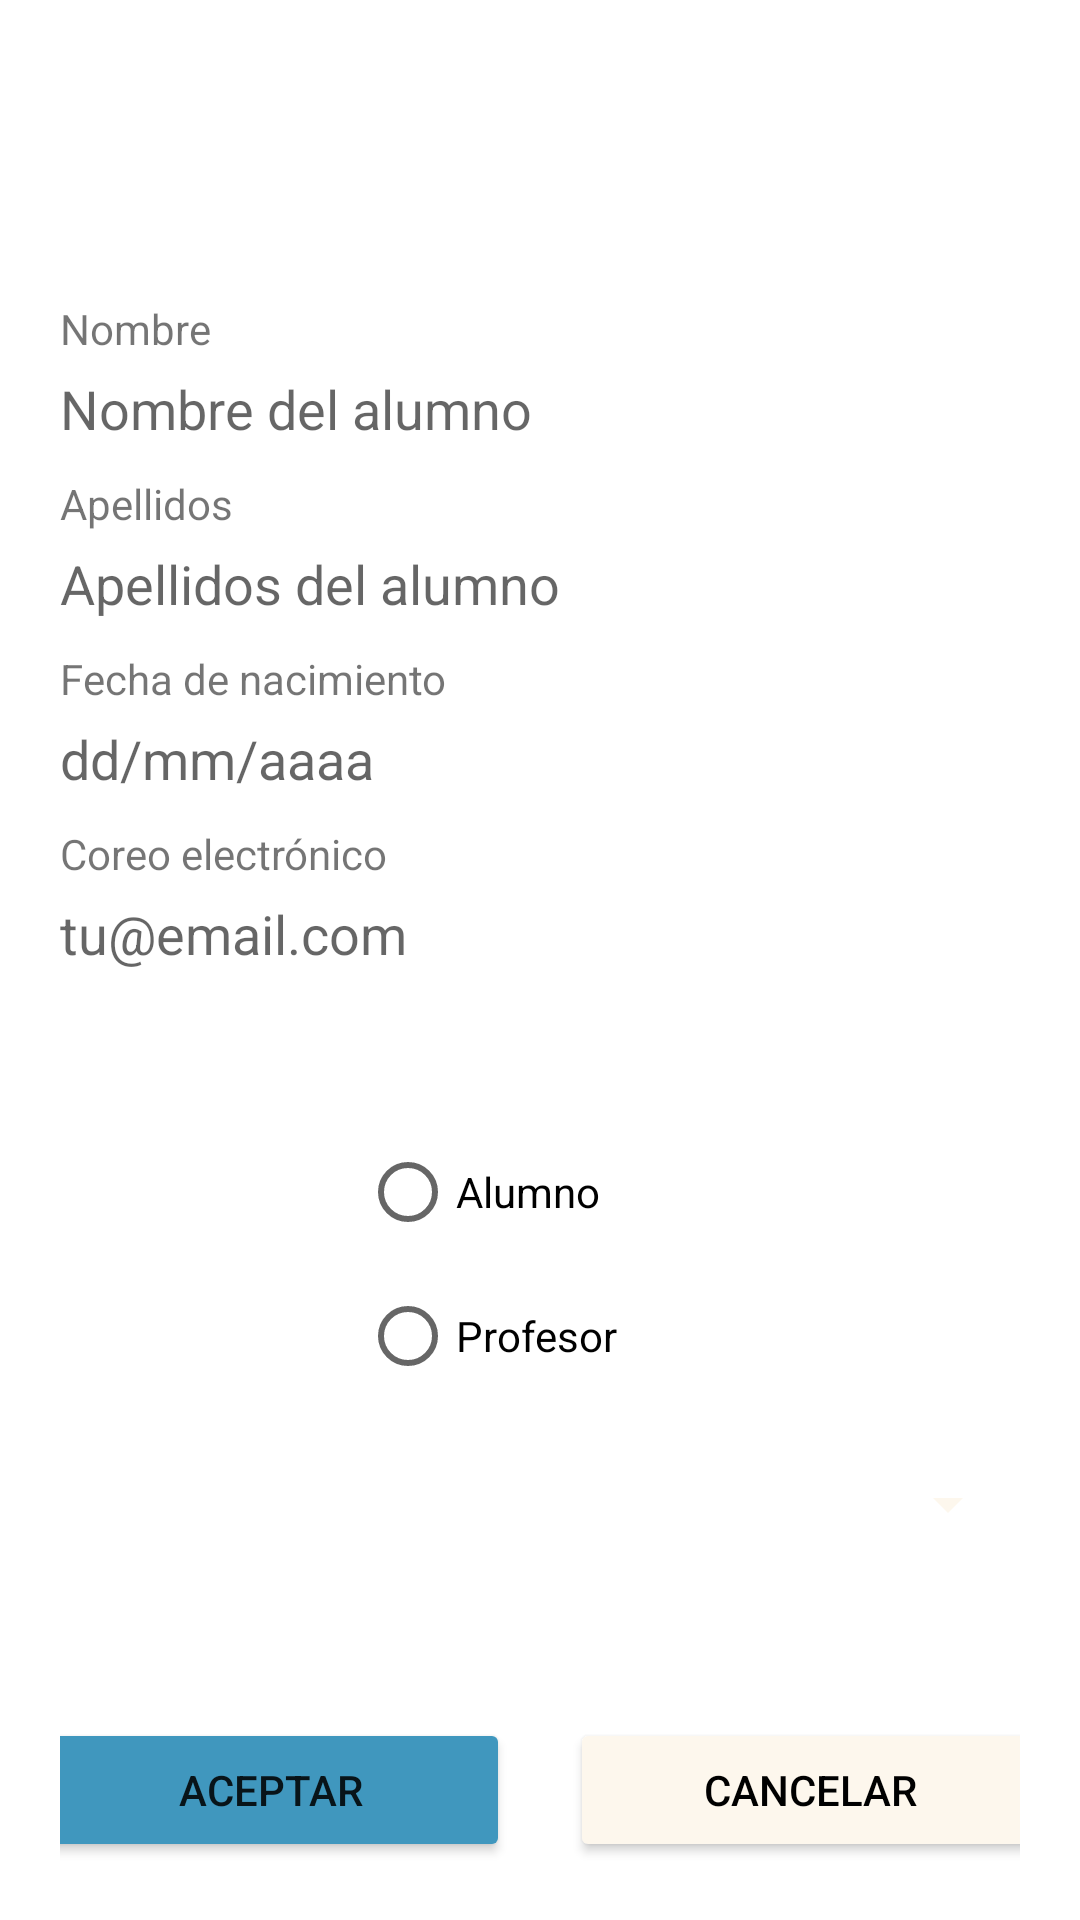

Write the Android layout XML for this screen, with the resource values it uses.
<!-- AndroidManifest.xml: application theme Theme.ProyectoLomb -->
<!-- res/layout/fragment_modificar_lector.xml -->
<?xml version="1.0" encoding="utf-8"?>
<FrameLayout xmlns:android="http://schemas.android.com/apk/res/android"
    xmlns:app="http://schemas.android.com/apk/res-auto"
    xmlns:tools="http://schemas.android.com/tools"
    android:layout_width="match_parent"
    android:layout_height="match_parent"
    tools:context=".ui.lector.modificarLector.modificar_lector">

    <LinearLayout
        android:layout_width="match_parent"
        android:layout_height="match_parent"
        android:orientation="vertical"
        android:paddingTop="100dp"
        android:paddingHorizontal="20dp"
        >

        <TextView
            android:id="@+id/lblNombre"
            android:layout_width="match_parent"
            android:layout_height="wrap_content"
            android:text="Nombre" />

        <EditText
            android:id="@+id/txtNombre"
            android:layout_width="match_parent"
            android:layout_height="wrap_content"
            android:ems="10"
            android:inputType="textPersonName"
            android:background="@color/white"
            android:hint="Nombre del alumno"
            android:layout_marginTop="5dp"
            android:layout_marginBottom="10dp"/>

        <TextView
            android:id="@+id/lblApellidos"
            android:layout_width="match_parent"
            android:layout_height="wrap_content"
            android:text="Apellidos" />

        <EditText
            android:id="@+id/txtApellidos"
            android:layout_width="match_parent"
            android:layout_height="wrap_content"
            android:ems="10"
            android:inputType="textPersonName"
            android:background="@color/white"
            android:hint="Apellidos del alumno"
            android:layout_marginTop="5dp"
            android:layout_marginBottom="10dp"/>
        <TextView
            android:id="@+id/lblFecha"
            android:layout_width="match_parent"
            android:layout_height="wrap_content"
            android:text="Fecha de nacimiento" />

        <EditText
            android:id="@+id/txtFecha"
            android:layout_width="match_parent"
            android:layout_height="wrap_content"
            android:ems="10"
            android:inputType="textPersonName"
            android:background="@color/white"
            android:hint="dd/mm/aaaa"
            android:layout_marginTop="5dp"
            android:layout_marginBottom="10dp"/>
        <TextView
            android:id="@+id/lblCorreo"
            android:layout_width="match_parent"
            android:layout_height="wrap_content"
            android:text="Coreo electrónico" />

        <EditText
            android:id="@+id/txtCorreo"
            android:layout_width="match_parent"
            android:layout_height="wrap_content"
            android:ems="10"
            android:inputType="textPersonName"
            android:background="@color/white"
            android:hint="tu@email.com"
            android:layout_marginTop="5dp"
            android:layout_marginBottom="10dp"/>
        <Space
            android:layout_width="wrap_content"
            android:layout_height="40dp" />

        <RadioGroup
            android:id="@+id/rgTipo"
            android:layout_width="match_parent"
            android:layout_height="wrap_content"
            android:layout_gravity="center">

            <RadioButton
                android:id="@+id/rbAlumno"
                android:layout_width="match_parent"
                android:layout_height="wrap_content"
                android:layout_gravity="center"
                android:layout_marginHorizontal="100dp"
                android:text="Alumno" />

            <RadioButton
                android:id="@+id/rbProfesor"
                android:layout_width="match_parent"
                android:layout_height="wrap_content"
                android:layout_gravity="center"
                android:layout_marginHorizontal="100dp"
                android:text="Profesor" />
        </RadioGroup>

        <Spinner
            android:id="@+id/spCursoDepto"
            android:layout_width="match_parent"
            android:layout_height="wrap_content"
            android:layout_gravity="center"
            android:backgroundTint="@color/btcolorsecundario"
            android:layout_marginTop="20dp"/>

        <LinearLayout
            android:layout_width="match_parent"
            android:layout_height="match_parent"
            android:orientation="horizontal"
            android:gravity="center">

            <Button
                android:id="@+id/btAceptar"
                android:layout_width="160dp"
                android:layout_height="wrap_content"
                android:layout_gravity="center"
                android:layout_marginTop="20dp"
                android:backgroundTint="@color/btcolor"
                android:text="Aceptar" />
            <Space
                android:layout_width="20dp"
                android:layout_height="wrap_content" />


            <Button
                android:id="@+id/btCancelar"
                android:layout_width="160dp"
                android:layout_height="wrap_content"
                android:layout_gravity="center"
                android:layout_marginTop="20dp"
                android:textColor="@color/letraBlack"
                android:backgroundTint="@color/btcolorsecundario"
                android:text="Cancelar" />
        </LinearLayout>

    </LinearLayout>

</FrameLayout>
<!-- resources referenced by this layout -->
<resources>
  <color name="btcolor">#4097BE</color>
  <color name="btcolorsecundario">#FDF7ED</color>
  <color name="letraBlack">#000000</color>
  <color name="white">#FFFFFFFF</color>
  <style name="Theme.ProyectoLomb" parent="Theme.MaterialComponents.DayNight.DarkActionBar">
          
          <item name="colorPrimary">@color/btcolor</item>
          <item name="colorPrimaryVariant">@color/btcolor</item>
          <item name="colorOnPrimary">@color/white</item>
          
          <item name="colorSecondary">@color/teal_200</item>
          <item name="colorSecondaryVariant">@color/teal_700</item>
          <item name="colorOnSecondary">@color/black</item>
          
          <item name="android:statusBarColor" tools:targetApi="l">?attr/colorPrimaryVariant</item>
          
      </style>
  <color name="teal_200">#FF03DAC5</color>
  <color name="teal_700">#FF018786</color>
  <color name="black">#FF000000</color>
</resources>
